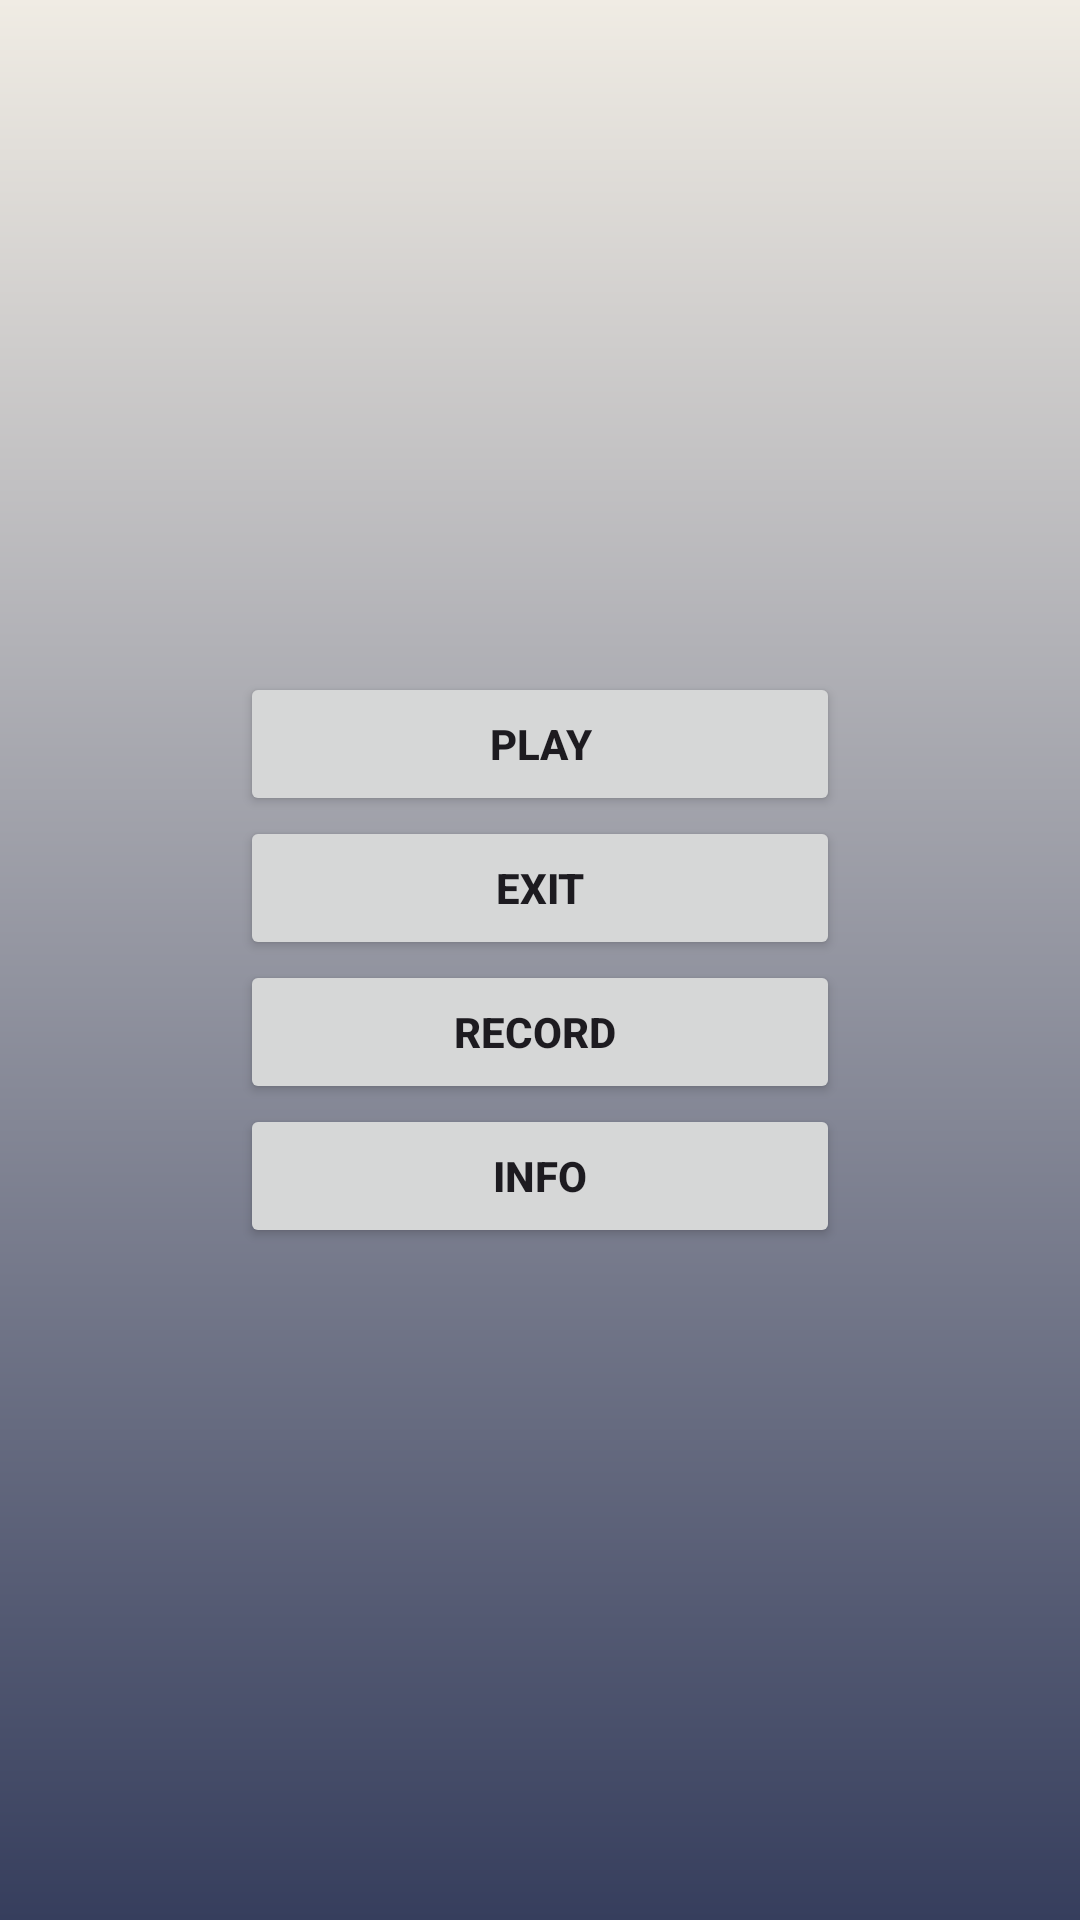

This screen was rendered from an Android layout file. Write that file and the resources it references.
<!-- AndroidManifest.xml: application theme Theme.Puzle_15_mukammal -->
<!-- res/layout/activity_menu.xml -->
<?xml version="1.0" encoding="utf-8"?>
<FrameLayout xmlns:android="http://schemas.android.com/apk/res/android"
    xmlns:app="http://schemas.android.com/apk/res-auto"
    xmlns:tools="http://schemas.android.com/tools"
    android:id="@+id/main"
    android:layout_width="match_parent"
    android:layout_height="match_parent"
    android:background="@drawable/background_gradient"
    tools:context=".Menu">
    <LinearLayout
    android:layout_width="wrap_content"
    android:layout_height="wrap_content"
    android:layout_gravity="center"
    android:orientation="vertical">

    <Button
        android:onClick="clickPlay"
        android:layout_width="200dp"
        android:layout_height="wrap_content"
        android:text="Play"
        android:textStyle="bold"/>

    <Button
        android:id="@+id/btnExit"
        android:layout_width="200dp"
        android:layout_height="wrap_content"
        android:text="Exit"
        android:textStyle="bold"/>

        <Button
            android:onClick="clickPlay1"
            android:layout_width="200dp"
            android:layout_height="wrap_content"
            android:text="Record "
            android:textStyle="bold"/>
        <Button
            android:onClick="clickPlay2"
            android:layout_width="200dp"
            android:layout_height="wrap_content"
            android:text="Info"
            android:textStyle="bold"/>
    </LinearLayout>

</FrameLayout>
<!-- resources referenced by this layout -->
<resources>
  <!-- drawable background_gradient (drawable) -->
  <?xml version="1.0" encoding="utf-8"?>
  <layer-list xmlns:android="http://schemas.android.com/apk/res/android">
      <item>
          <shape>
              <gradient
                  android:angle="270"
                  android:startColor="#F0ECE4"
                  android:endColor="#363E5D"
                  android:type="linear" />
          </shape>
      </item>
  </layer-list>
  <style name="Theme.Puzle_15_mukammal" parent="Base.Theme.Puzle_15_mukammal" />
  <style name="Base.Theme.Puzle_15_mukammal" parent="Theme.Material3.DayNight.NoActionBar">
          
          
      </style>
</resources>
